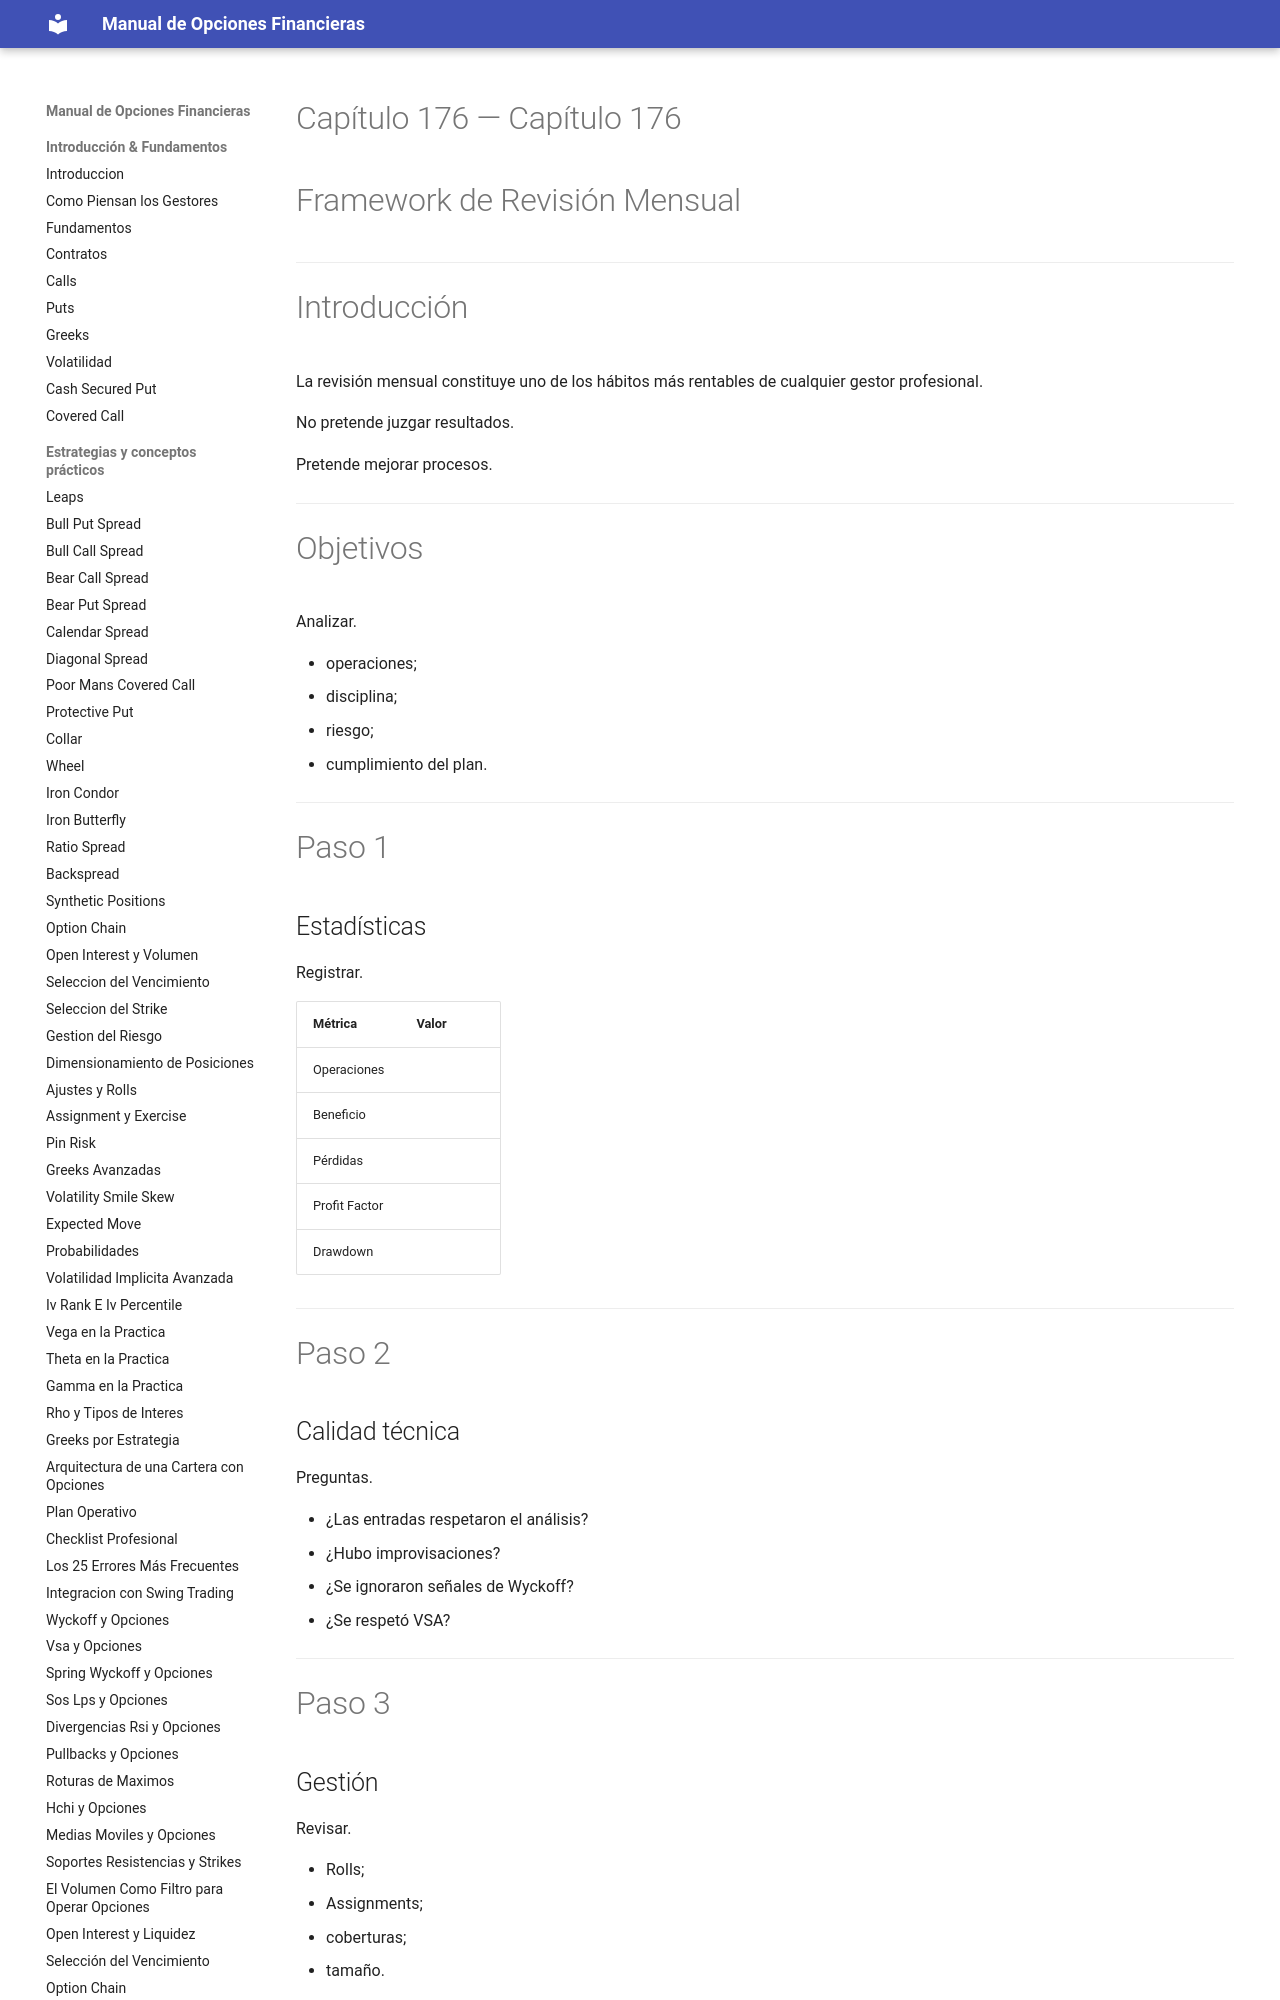

repository: juanahs/opciones-financieras · page: 176-framework-de-revision-mensual/index.html · generator: mkdocs

---
description: ""
date: 2026-09-21
tags: []
draft: false
title: "Capítulo 176 — Framework de Revisión Mensual"

---

# Capítulo 176 — Framework de Revisión Mensual



---

# Introducción

La revisión mensual constituye uno de los hábitos más rentables de cualquier gestor profesional.
